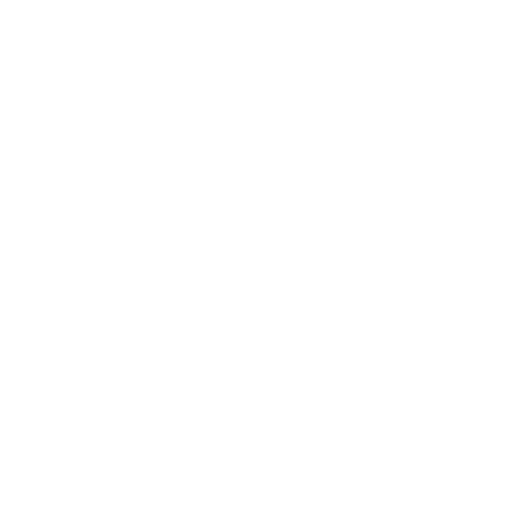
t = 0.00 s
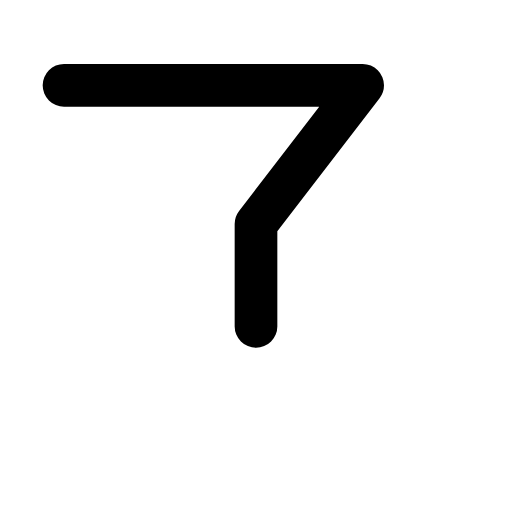
t = 0.30 s
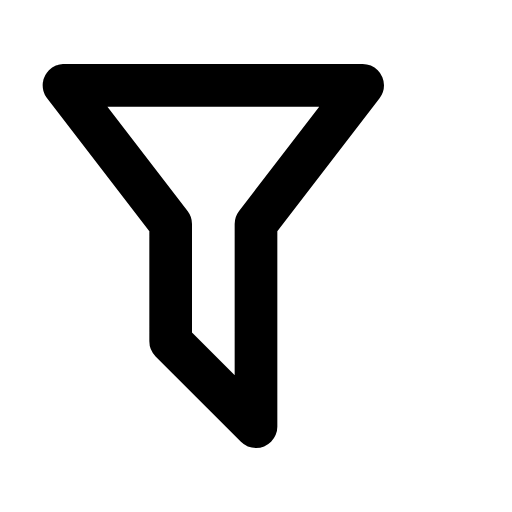
t = 0.60 s
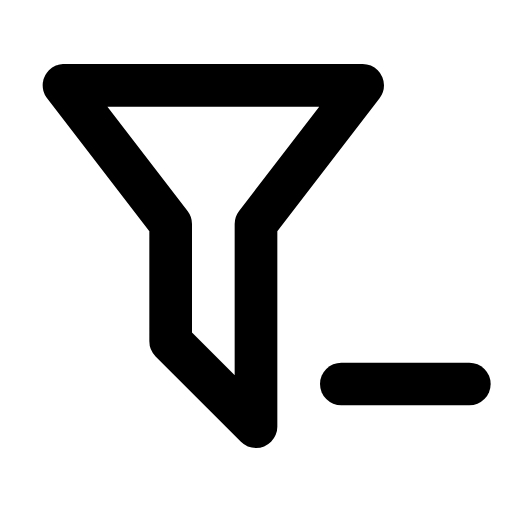
t = 0.90 s
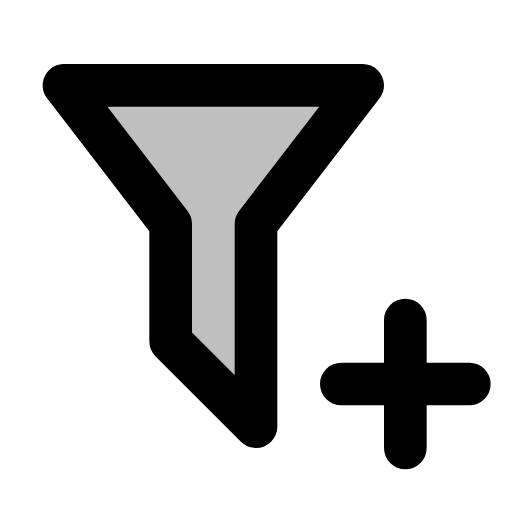
t = 1.20 s
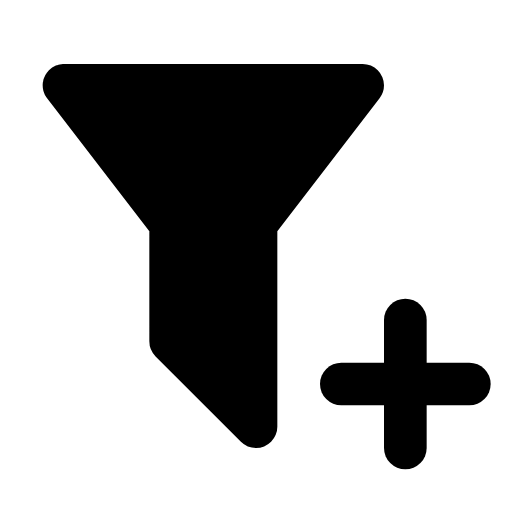
t = 1.50 s

The animated SVG that drew these frames (rendered in a browser with its animation timeline set to each time). Animation: 4 SMIL elements (animate=4); one cycle of 1.50 s.

<svg xmlns="http://www.w3.org/2000/svg" width="24" height="24" viewBox="0 0 24 24"><g stroke="currentColor" stroke-linecap="round" stroke-linejoin="round" stroke-width="2"><path fill="currentColor" fill-opacity="0" stroke-dasharray="54" d="M3 4h14l-5 6.5v9.5l-4 -4v-5.5Z"><animate fill="freeze" attributeName="stroke-dashoffset" dur="0.6s" values="54;0"/><animate fill="freeze" attributeName="fill-opacity" begin="1.1s" dur="0.4s" to="1"/></path><g fill="none" stroke-dasharray="8" stroke-dashoffset="8"><path d="M16 18h6"><animate fill="freeze" attributeName="stroke-dashoffset" begin="0.7s" dur="0.2s" to="0"/></path><path d="M19 15v6"><animate fill="freeze" attributeName="stroke-dashoffset" begin="0.9s" dur="0.2s" to="0"/></path></g></g></svg>
